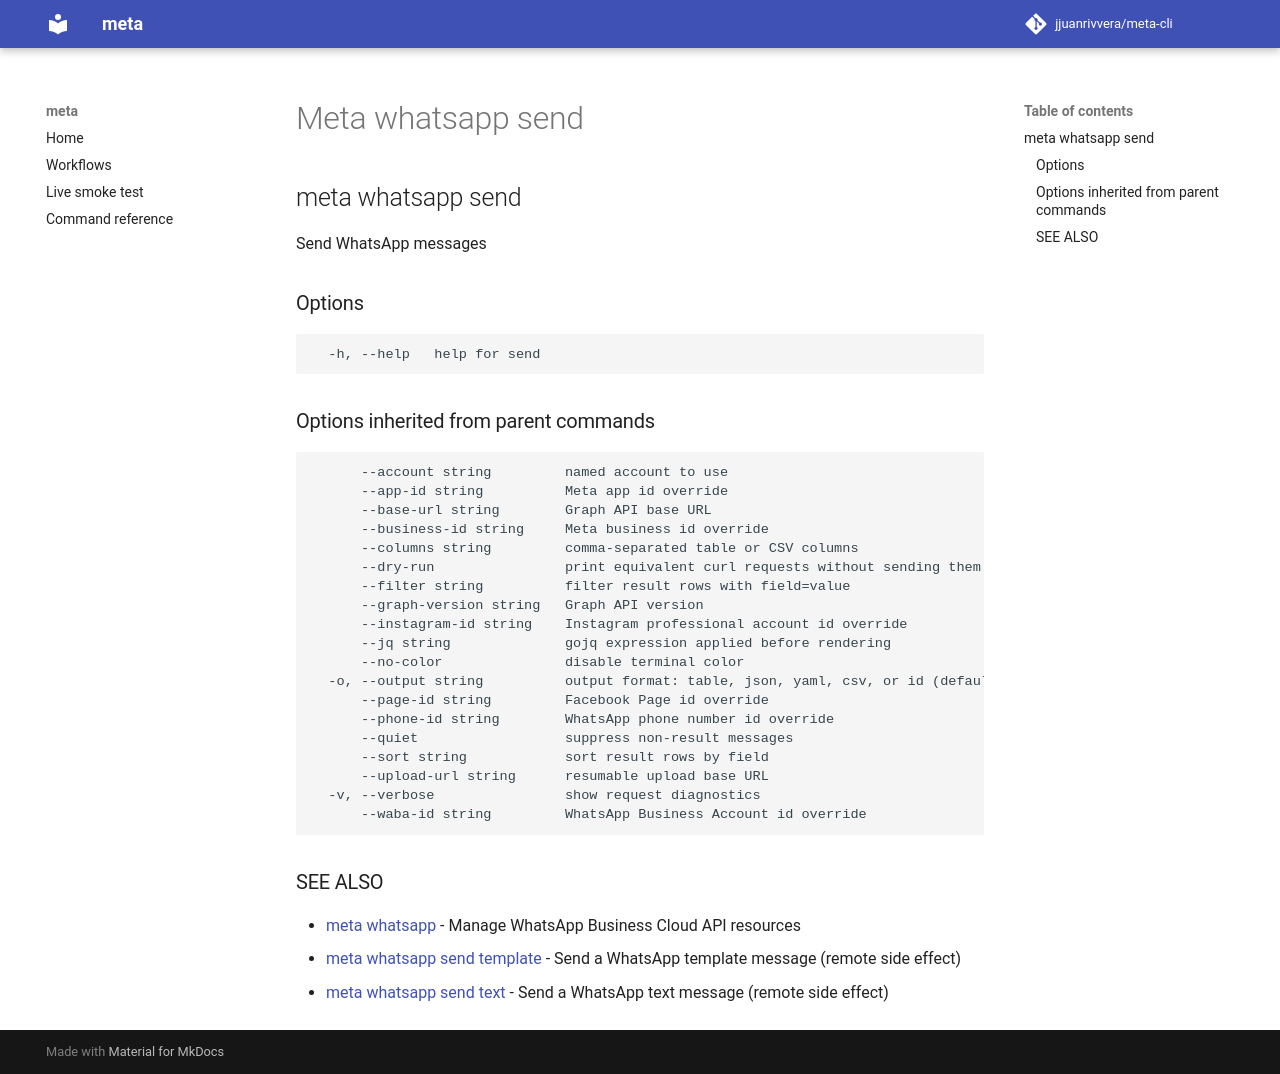

repository: jjuanrivvera/meta-cli · page: commands/meta_whatsapp_send/index.html · generator: mkdocs

## meta whatsapp send

Send WhatsApp messages

### Options

```
  -h, --help   help for send
```

### Options inherited from parent commands

```
      --account string         named account to use
      --app-id string          Meta app id override
      --base-url string        Graph API base URL
      --business-id string     Meta business id override
      --columns string         comma-separated table or CSV columns
      --dry-run                print equivalent curl requests without sending them
      --filter string          filter result rows with field=value
      --graph-version string   Graph API version
      --instagram-id string    Instagram professional account id override
      --jq string              gojq expression applied before rendering
      --no-color               disable terminal color
  -o, --output string          output format: table, json, yaml, csv, or id (default "table")
      --page-id string         Facebook Page id override
      --phone-id string        WhatsApp phone number id override
      --quiet                  suppress non-result messages
      --sort string            sort result rows by field
      --upload-url string      resumable upload base URL
  -v, --verbose                show request diagnostics
      --waba-id string         WhatsApp Business Account id override
```

### SEE ALSO

* [meta whatsapp](meta_whatsapp.md)	 - Manage WhatsApp Business Cloud API resources
* [meta whatsapp send template](meta_whatsapp_send_template.md)	 - Send a WhatsApp template message (remote side effect)
* [meta whatsapp send text](meta_whatsapp_send_text.md)	 - Send a WhatsApp text message (remote side effect)
